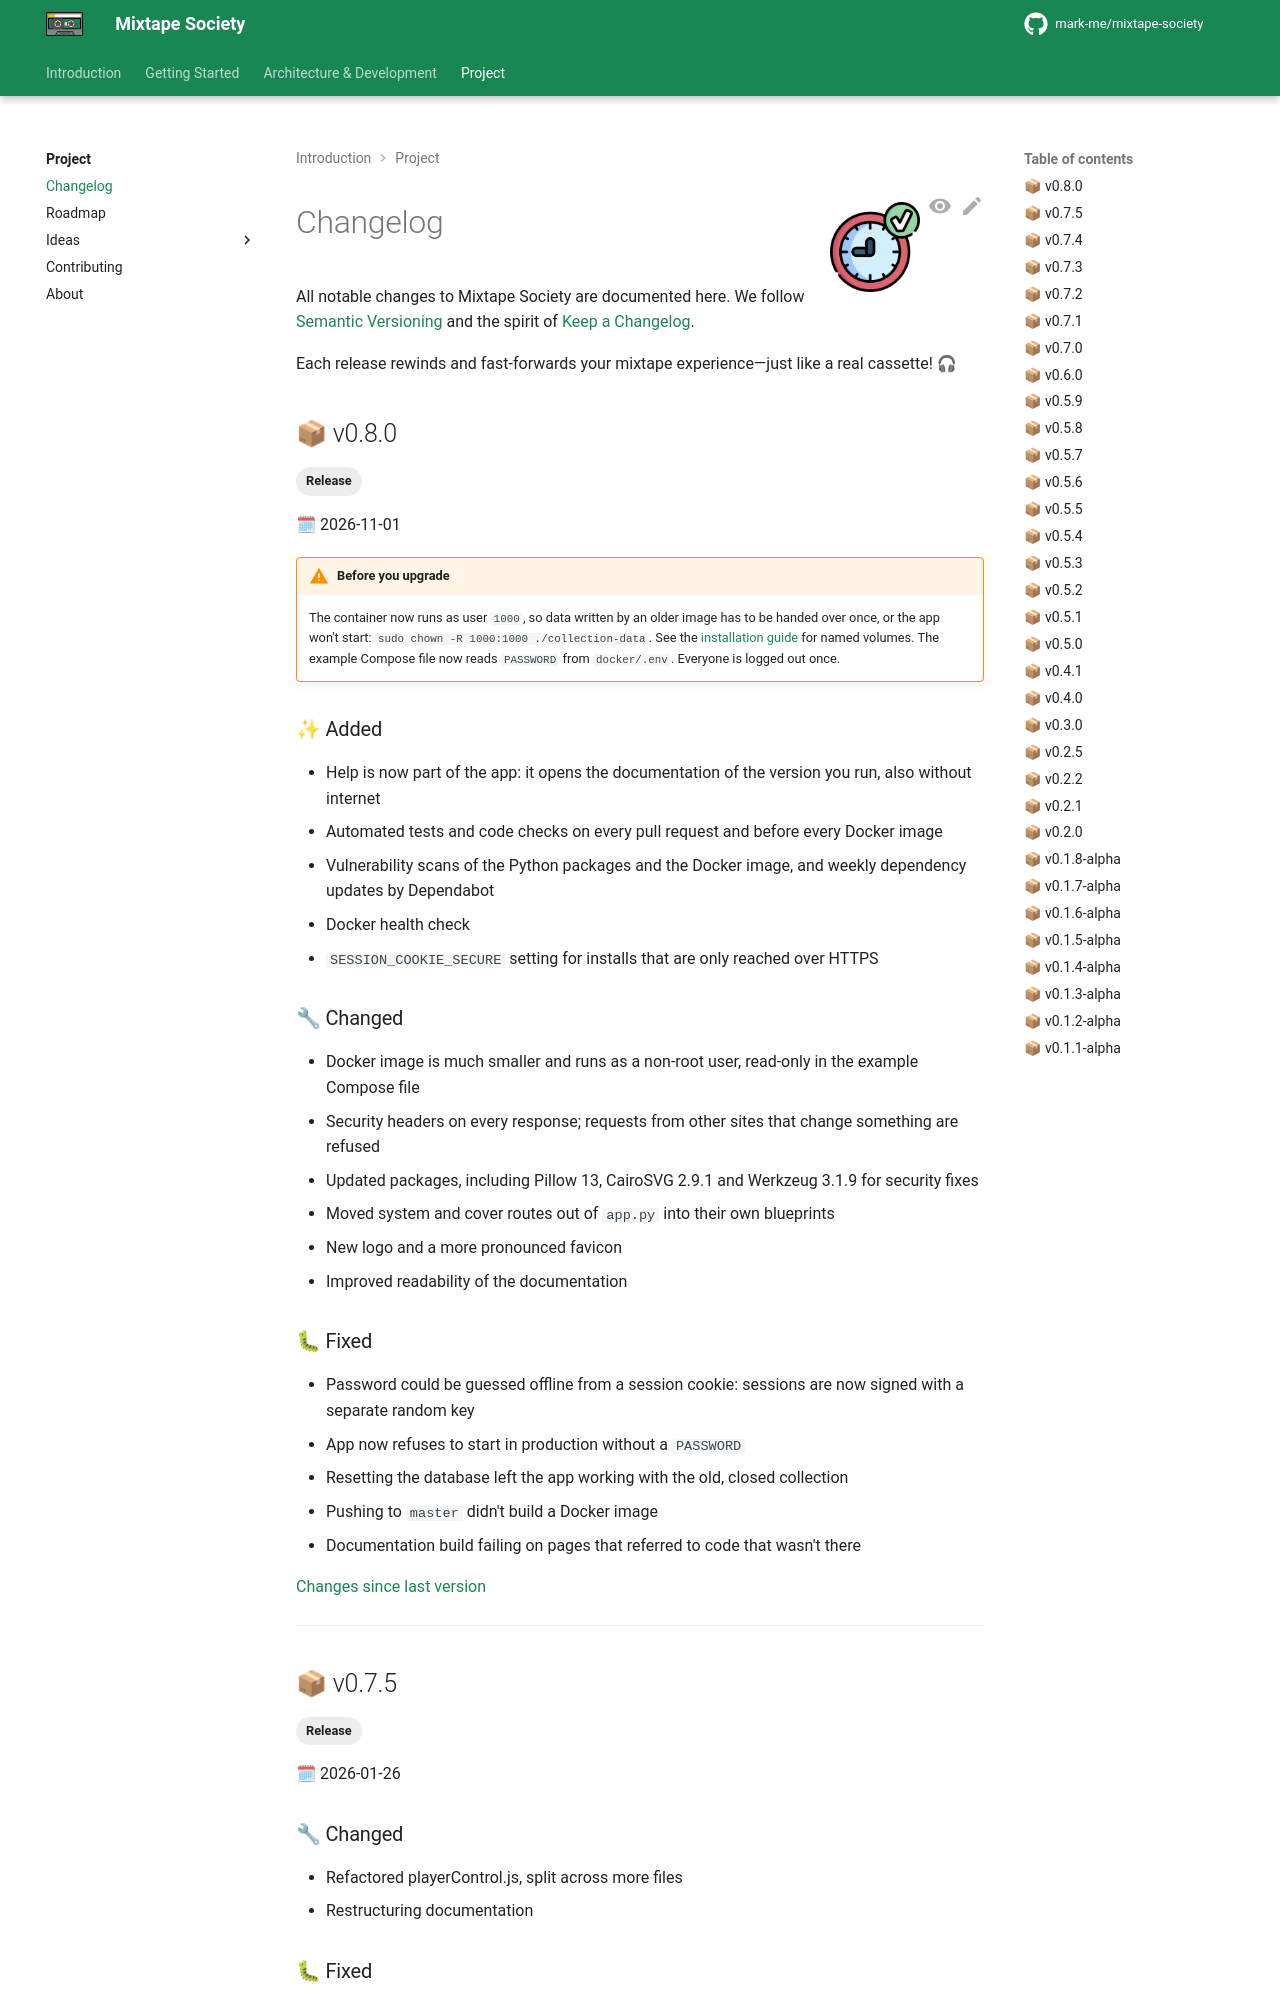

repository: mark-me/mixtape-society · page: project/changelog.html · generator: mkdocs

![Changelog](../images/changelog.png){ align=right width="90" }

# Changelog

All notable changes to Mixtape Society are documented here. We follow [Semantic Versioning](https://semver.org/) and the spirit of [Keep a Changelog](https://keepachangelog.com/).

Each release rewinds and fast-forwards your mixtape experience—just like a real cassette! 🎧

## 📦 v0.8.0

<span class="md-tag">Release</span>

**🗓** 2026-11-01

!!! warning "Before you upgrade"
    The container now runs as user `1000`, so data written by an older image has to be handed over once, or the app won't start: `sudo chown -R 1000:1000 ./collection-data`. See the [installation guide](../user/creators/installation.md) for named volumes. The example Compose file now reads `PASSWORD` from `docker/.env`. Everyone is logged out once.

### ✨ Added

- Help is now part of the app: it opens the documentation of the version you run, also without internet
- Automated tests and code checks on every pull request and before every Docker image
- Vulnerability scans of the Python packages and the Docker image, and weekly dependency updates by Dependabot
- Docker health check
- `SESSION_COOKIE_SECURE` setting for installs that are only reached over HTTPS

### 🔧 Changed

- Docker image is much smaller and runs as a non-root user, read-only in the example Compose file
- Security headers on every response; requests from other sites that change something are refused
- Updated packages, including Pillow 13, CairoSVG 2.9.1 and Werkzeug 3.1.9 for security fixes
- Moved system and cover routes out of `app.py` into their own blueprints
- New logo and a more pronounced favicon
- Improved readability of the documentation
